10-way image classification set "Cana_de_azucar" from GitHub (ErikaGM19/trabajo_de_grado); label vocabulary: carbon smut, hoja amarilla, mancha anillo, mancha parda, mosaic, muermo rojo, roya, sanas, secas, tizon bacteriano.

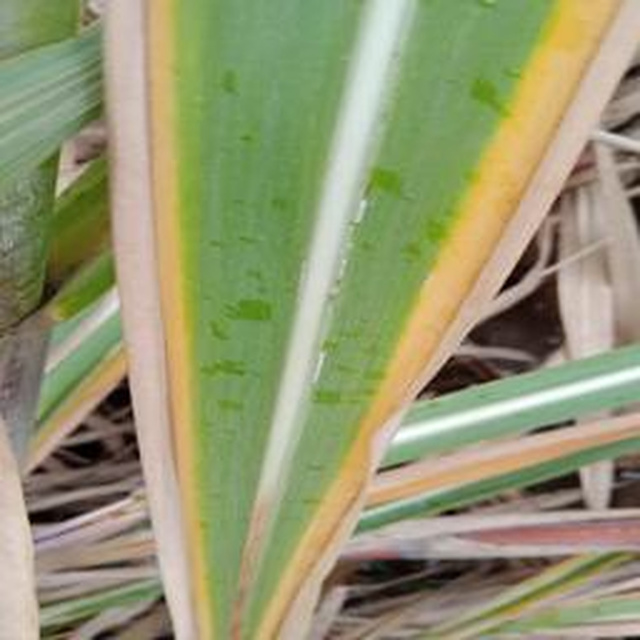
Label: hoja amarilla

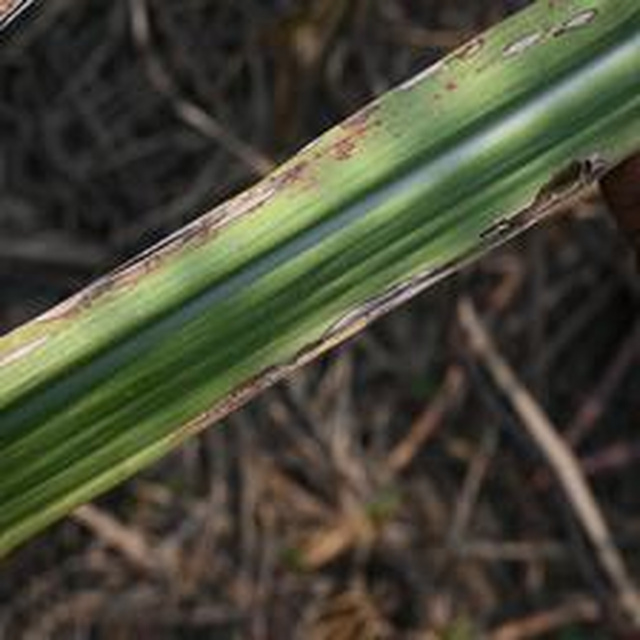
Label: mancha anillo

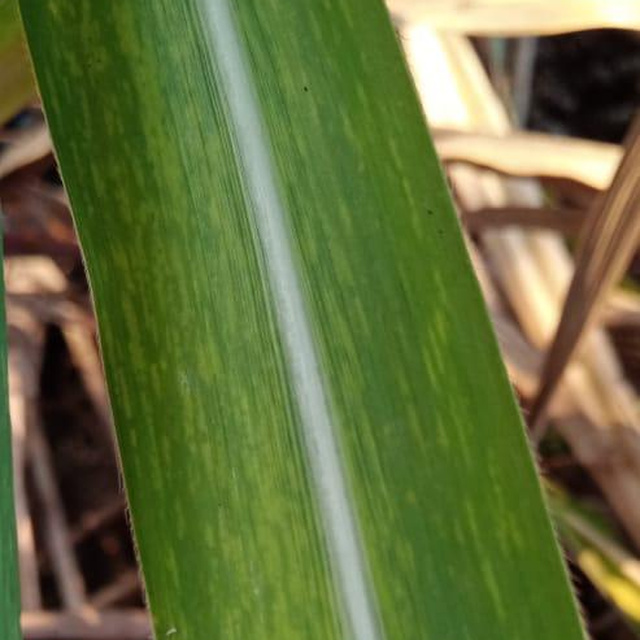
Label: mosaic

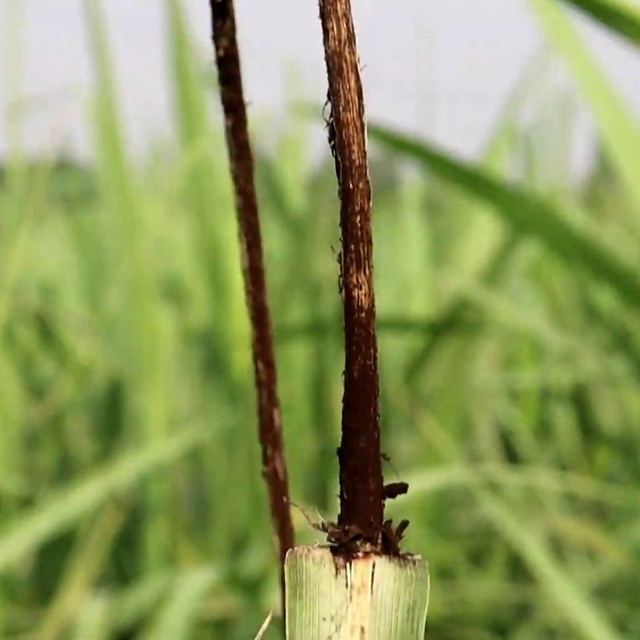
Label: carbon smut

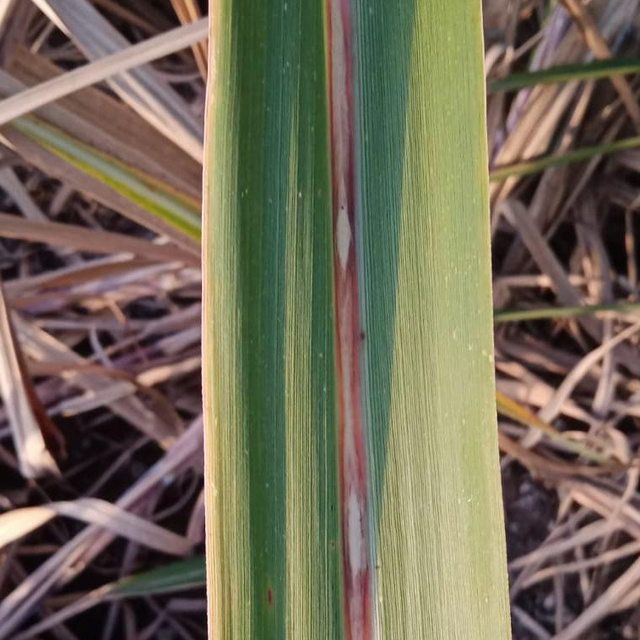
Label: muermo rojo

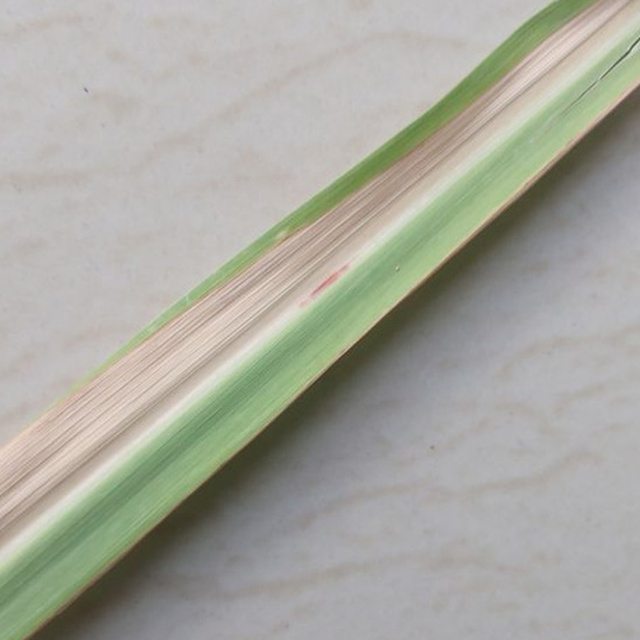
Label: mancha parda
